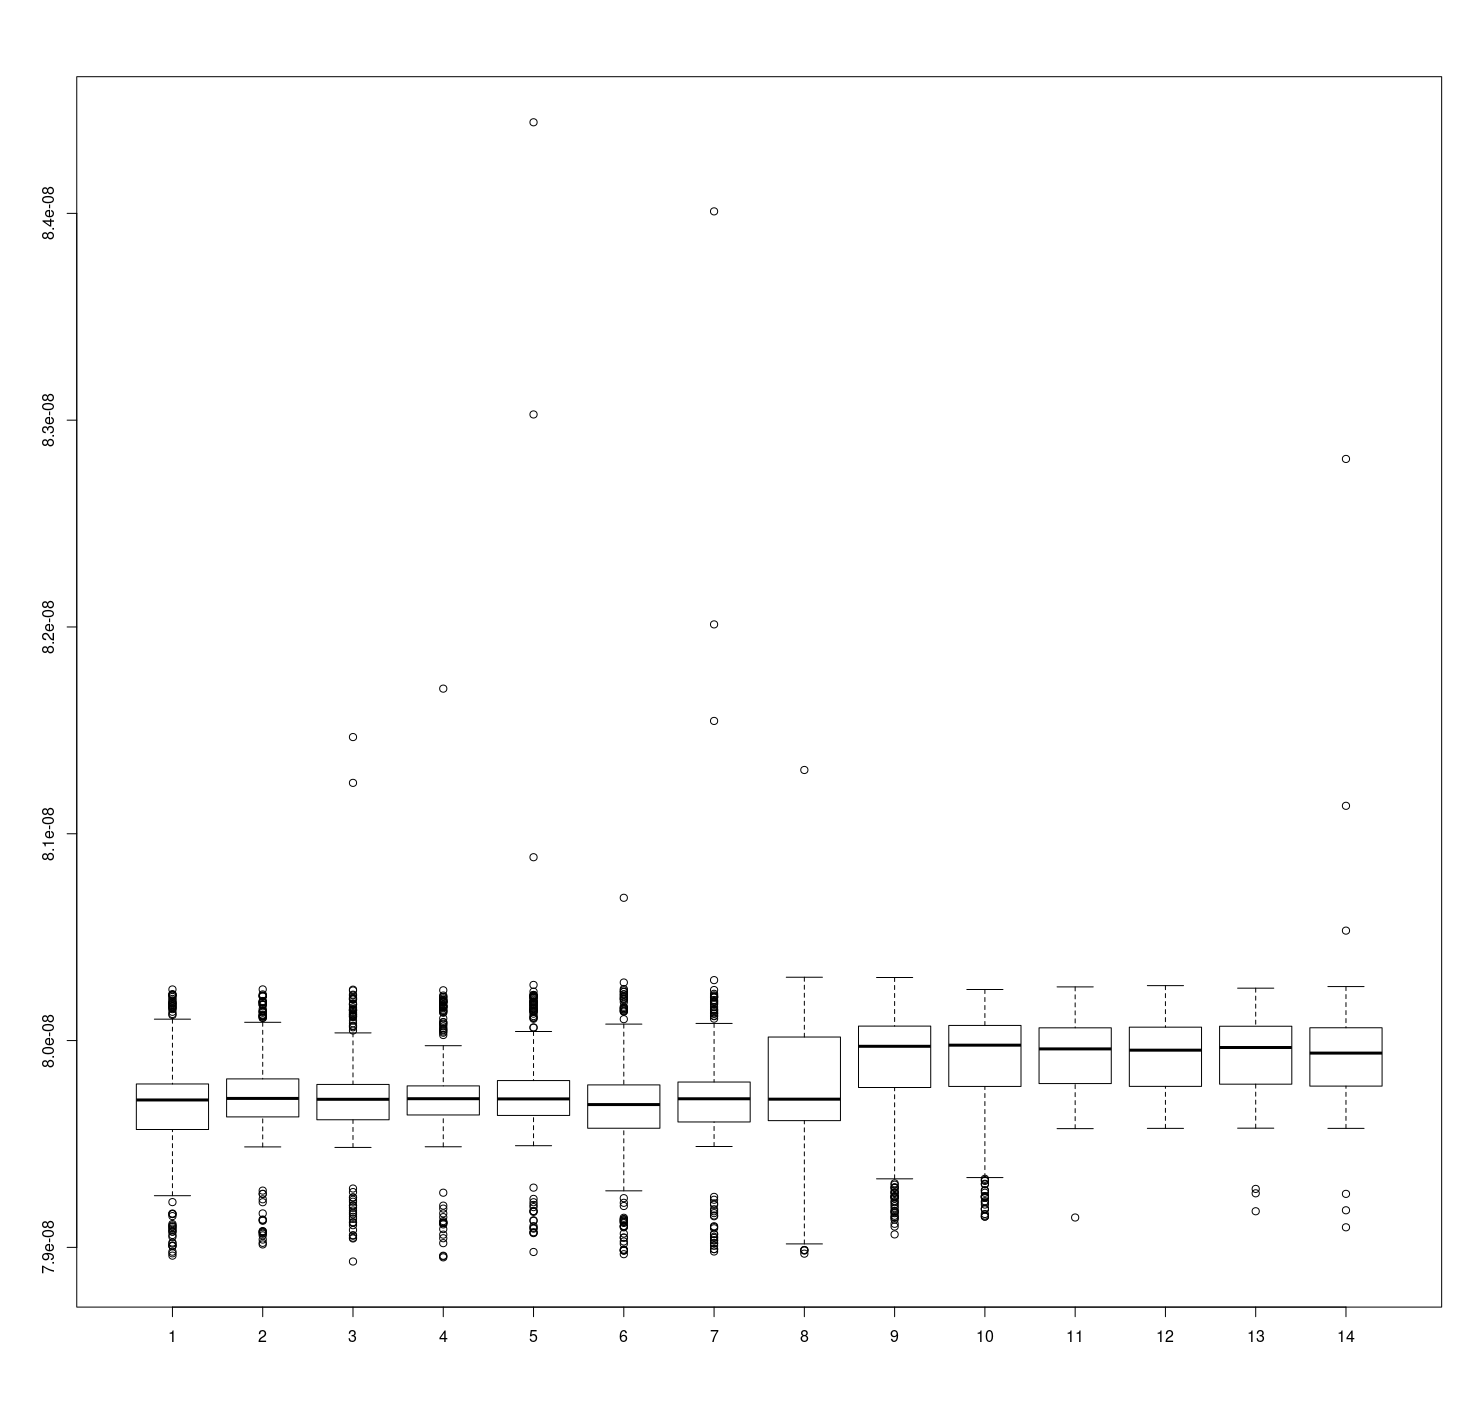

Source data for this figure (header and first rows):
7.956429338984439e-08, 8.02472329142212e-08, 7.97015228259923e-08, 7.975296402451537e-08, 7.916110086880757e-08, 7.98553252273626e-08, 7.953167532881444e-08, 7.957505178401991e-08, 7.907660340422673e-08, 7.980532359952441e-08, 7.951579523990393e-08, 7.960894632397242e-08, 7.953304767549518e-08, 8.019407748971474e-08, 7.973010682227333e-08, 7.983465576122395e-08, 7.909094142111162e-08, 7.975984669950087e-08, 7.952026127855394e-08, 7.962021446317191e-08, 7.911287498718611e-08, 7.976451682489838e-08, 7.953208398803202e-08, 7.960682583962875e-08
7.957569884975424e-08, 8.018432665068964e-08, 7.968512535927452e-08, 7.968090677545892e-08, 7.92183847547756e-08, 7.979732227769709e-08, 7.954829883694003e-08, 7.963931084042919e-08, 7.967506408801395e-08, 8.018729352743392e-08, 7.968952846215682e-08, 7.975954437189348e-08, 7.962999296062812e-08, 8.017346191102614e-08, 7.972019099022898e-08, 7.974108839903238e-08, 7.905812883512997e-08, 7.977572584472181e-08, 7.955848550789124e-08, 7.963699531765567e-08, 7.960981082688612e-08, 8.018642234930429e-08, 7.972061157046628e-08, 7.972006367540363e-08
8.00372691178719e-08, 7.980648755734343e-08, 7.95276589443672e-08, 7.955090426670086e-08, 7.96313819884098e-08, 8.012494134845838e-08, 7.969197987622856e-08, 7.974453020143102e-08, 7.962422036988936e-08, 8.015309857500874e-08, 7.970781659705217e-08, 7.973989964160655e-08, 7.905645084405055e-08, 7.983281993806379e-08, 7.951572704445464e-08, 7.973736333710679e-08, 7.919181108095863e-08, 7.979259968038388e-08, 7.951879739398482e-08, 7.963966465462935e-08, 7.967285632626275e-08, 7.984416246220594e-08, 7.975012016048222e-08, 7.976102447959654e-08
7.960449217858656e-08, 7.987447976642859e-08, 7.969886542391613e-08, 7.980336666491006e-08, 7.962900351599078e-08, 8.019112300583497e-08, 7.966448641039126e-08, 7.973908376646133e-08, 7.91199698396694e-08, 7.97803077767778e-08, 7.951941728701062e-08, 7.960787867800079e-08, 7.964846611419052e-08, 8.01071328992986e-08, 7.971542405338372e-08, 7.971572113518732e-08, 7.967748022474908e-08, 7.997513962187952e-08, 7.975560140094373e-08, 7.973527002547165e-08, 7.895187091599976e-08, 7.978143595765985e-08, 7.952938460564773e-08, 7.959511565125421e-08
7.963694381718511e-08, 8.01876621214781e-08, 7.97204751934455e-08, 7.971418999885849e-08, 8.006221055567586e-08, 7.982187605337643e-08, 7.950886678209645e-08, 7.973252821869004e-08, 8.004384374760143e-08, 8.44403510030789e-08, 8.088664006644652e-08, 7.973640155090056e-08, 7.964621925871107e-08, 7.988008308978944e-08, 7.984394216620228e-08, 7.980783843508643e-08, 7.917527485024056e-08, 7.979851865402843e-08, 7.951981878528969e-08, 7.960200452961086e-08, 7.910271596078822e-08, 7.978954172371822e-08, 7.94976453832863e-08, 7.96469240282871e-08
8.002238273407958e-08, 7.98002963015021e-08, 7.952684449863412e-08, 7.956761885474783e-08, 7.964665174609031e-08, 7.985315418623795e-08, 7.968945456293675e-08, 7.975343895016973e-08, 7.904674768910436e-08, 7.977631712174915e-08, 7.960612821711344e-08, 7.9564202309923e-08, 7.90477724110783e-08, 7.982814692608642e-08, 7.949417686614613e-08, 7.963502930696809e-08, 7.896714258881499e-08, 7.97488880210917e-08, 7.954074335292383e-08, 7.963233232544109e-08, 7.913040447893316e-08, 7.979108285205427e-08, 7.951494694624639e-08, 7.955251359048621e-08
7.96396408125899e-08, 7.986217594180278e-08, 7.966810894322052e-08, 7.977125072999858e-08, 7.903312110313365e-08, 7.98021988906994e-08, 7.950860882177668e-08, 7.972670890143974e-08, 7.962151814255858e-08, 8.008297681938448e-08, 7.968325900498119e-08, 7.97260093776675e-08, 7.967567920708074e-08, 7.986205052823436e-08, 7.967657231211511e-08, 7.979953527137429e-08, 8.002160692410776e-08, 7.976977539625452e-08, 7.951441384490554e-08, 7.960424518171916e-08, 7.923033475132346e-08, 7.979993724149814e-08, 7.952226542540242e-08, 7.959616374342282e-08
7.967648124607152e-08, 7.950710249893245e-08, 7.972802353040098e-08, 8.00920567506358e-08, 7.907277918550726e-08, 7.966334533704433e-08, 8.012000417279008e-08, 7.989532994912008e-08, 7.920679426232091e-08, 7.992467021544769e-08, 8.01228542263166e-08, 7.975980471919275e-08, 7.964845180619129e-08, 7.959893226494597e-08, 7.969405985130962e-08, 8.00447540333371e-08, 8.004104042058646e-08, 7.951444006004671e-08, 8.130851268661754e-08, 8.005548191025724e-08, 7.907124995043535e-08, 7.966466855635623e-08, 8.016253805198659e-08, 7.995459318232978e-08
8.006860399700777e-08, 7.98700361265281e-08, 8.00543212831073e-08, 7.98717699063145e-08, 7.930323123184202e-08, 8.011422492071318e-08, 8.004151869078768e-08, 8.007007790133969e-08, 7.906276990043981e-08, 7.974253701803491e-08, 8.003880834495103e-08, 7.978053187529532e-08, 7.91652131071352e-08, 8.018902969419983e-08, 8.006181669018009e-08, 8.006264781701411e-08, 7.996872043725123e-08, 7.980719232691946e-08, 7.982544469875563e-08, 7.988703346062387e-08, 7.924378442325519e-08, 7.972394322486309e-08, 8.007641982832325e-08, 7.983187866322794e-08
7.960010146856877e-08, 8.022288656983623e-08, 8.00690522079206e-08, 8.00670509337742e-08, 7.997668742543151e-08, 7.980238438121123e-08, 7.976031779488579e-08, 7.976307057899756e-08, 7.93734931947565e-08, 8.018356704997398e-08, 8.003417063806584e-08, 8.006893920109448e-08, 7.927353190551045e-08, 8.015983295195372e-08, 8.006376743530108e-08, 8.004751921031339e-08, 7.914885377657832e-08, 7.986807155913045e-08, 8.007994986569678e-08, 7.986280012306501e-08, 7.9977824210542e-08, 7.98482160530023e-08, 7.98435206422754e-08, 7.976106071450051e-08
7.991727114797786e-08, 8.01858348886686e-08, 7.980274152608047e-08, 7.976505518592081e-08, 7.984219646539614e-08, 8.017091941703303e-08, 7.982195139588644e-08, 7.976819992039363e-08, 8.005376243847007e-08, 7.995496893731247e-08, 8.007800054998793e-08, 8.007931899534082e-08, 7.994436360125867e-08, 7.975341845267714e-08, 7.97297496774041e-08, 7.980610226832052e-08, 7.963524341347838e-08, 7.985219192818693e-08, 8.007520008179725e-08, 7.988588714147316e-08, 8.00755567548217e-08, 7.995184660158916e-08, 8.005833243562854e-08, 8.008647298107796e-08
7.986751747457443e-08, 8.016043900882508e-08, 7.984210777245426e-08, 7.975613736110887e-08, 7.960412931606875e-08, 7.993133686878817e-08, 8.003020907088043e-08, 8.005441093361654e-08, 7.964723061637535e-08, 7.998963785782465e-08, 8.006097650115063e-08, 8.002258063133372e-08, 7.959974383797697e-08, 7.993426656693892e-08, 8.003314828919361e-08, 8.006117867276341e-08, 8.007368849927143e-08, 8.021807527958114e-08, 8.007675265930825e-08, 8.007086896300031e-08, 7.960835694820201e-08, 8.014039563908337e-08, 8.007771587492662e-08, 8.004826307361768e-08
7.988005971959478e-08, 7.97811622599287e-08, 7.978864574598177e-08, 7.984261608806609e-08, 7.961252974919564e-08, 7.994966459701214e-08, 8.004160118035841e-08, 8.005127430377179e-08, 8.00658788713271e-08, 7.993324900590348e-08, 8.007755565586638e-08, 8.009488630666972e-08, 7.987469100023681e-08, 8.022036886157213e-08, 7.977578878048952e-08, 7.982710170661989e-08, 7.957652854717612e-08, 8.014004086731585e-08, 8.006137465488283e-08, 8.007986593283611e-08, 7.986032438123125e-08, 8.023616981933657e-08, 7.980769252402542e-08, 7.973286675344582e-08
7.989315128908991e-08, 7.976417017163673e-08, 7.987058306402339e-08, 7.983006095058087e-08, 8.00927195537815e-08, 8.022199821100529e-08, 7.978894568660966e-08, 7.973988676301946e-08, 7.986075067911713e-08, 8.014917564358459e-08, 7.983761024510372e-08, 7.977526092495246e-08, 7.984927367921113e-08, 8.017263078419212e-08, 7.977987719065549e-08, 7.972110890874795e-08, 7.958297729149244e-08, 7.993510055259723e-08, 8.005169392644174e-08, 8.006571673713214e-08, 7.990219258457998e-08, 7.980465555057492e-08, 7.975960779338376e-08, 7.977660369806738e-08
